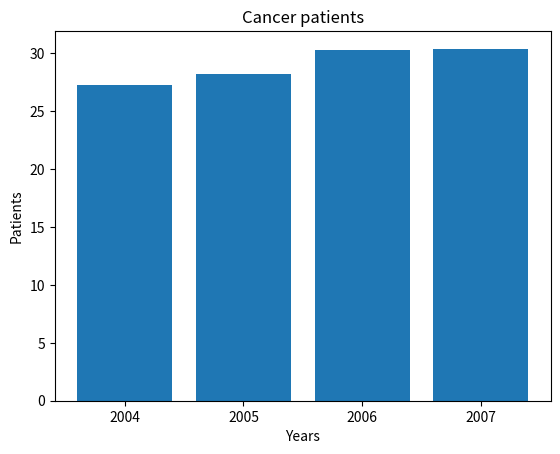

Write the Python code that produced this figure.
import matplotlib.pyplot as plt
#fig = plt.figure()
#ax = fig.add_axes([0,0,1,1])
years = ['2004', '2005', '2006', '2007']
patients =  [27.3, 28.2, 30.3, 30.4]

plt.xlabel("Years")
plt.ylabel("Patients")
plt.title("Cancer patients")

plt.bar(years,patients)
plt.show()
